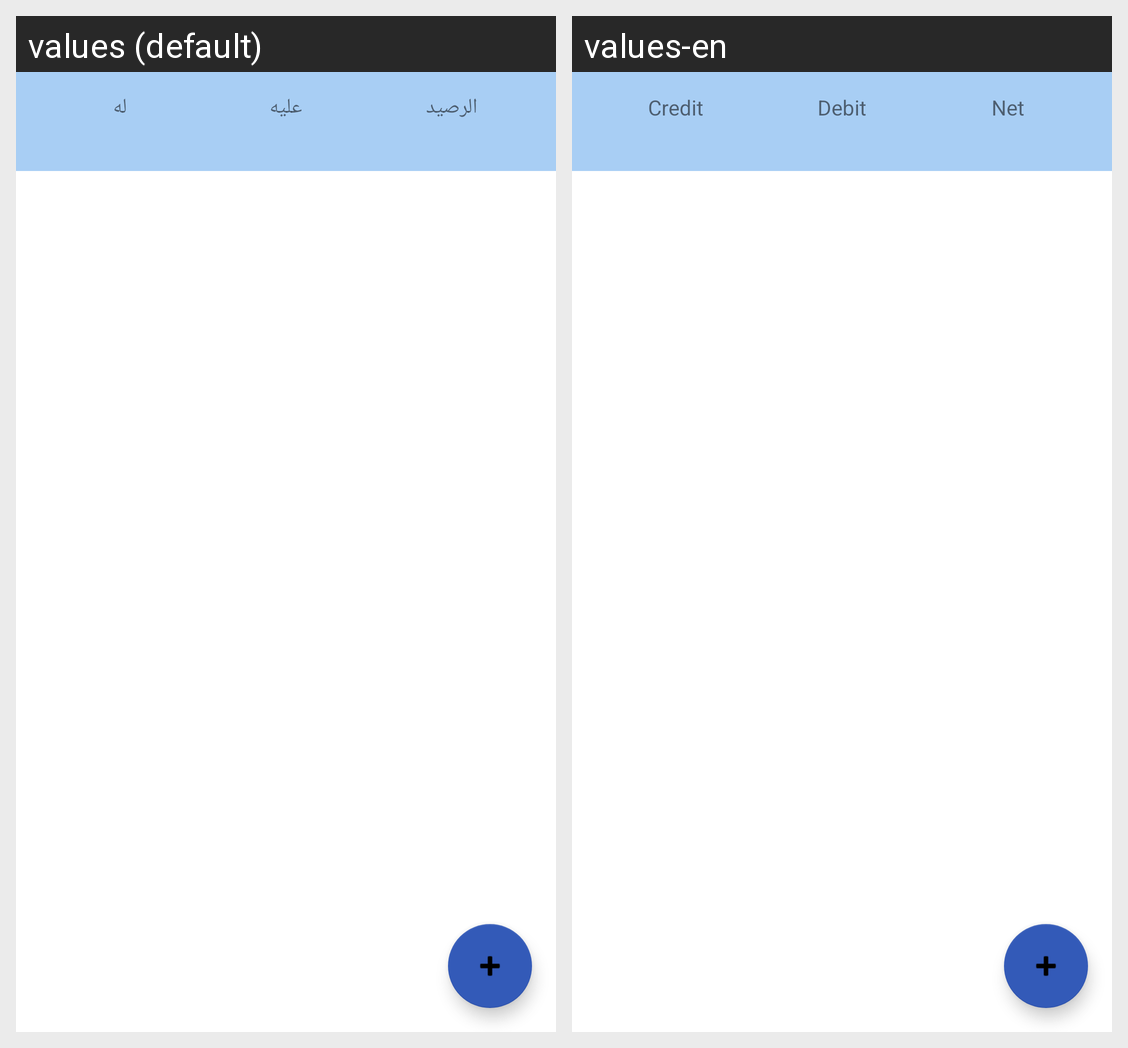

For this localized Android screen grid, give each drawn string resource with its value in every locale shown.
Android screen res/layout/activity_account.xml rendered under 2 locales, left to right: values (default), values-en. Device: Nexus 5 (rendered at 1080×1920; each locale shown at half size, 540×960, under a caption strip naming it); theme Theme.Daftar.
Strings drawn on this screen, with the default value and each locale's value (text and hints the layout hard-codes, and strings that could not be matched under every locale, appear in the picture but are not listed):

credit
  values: له
  values-en: Credit

debit
  values: عليه
  values-en: Debit

net
  values: الرصيد
  values-en: Net
